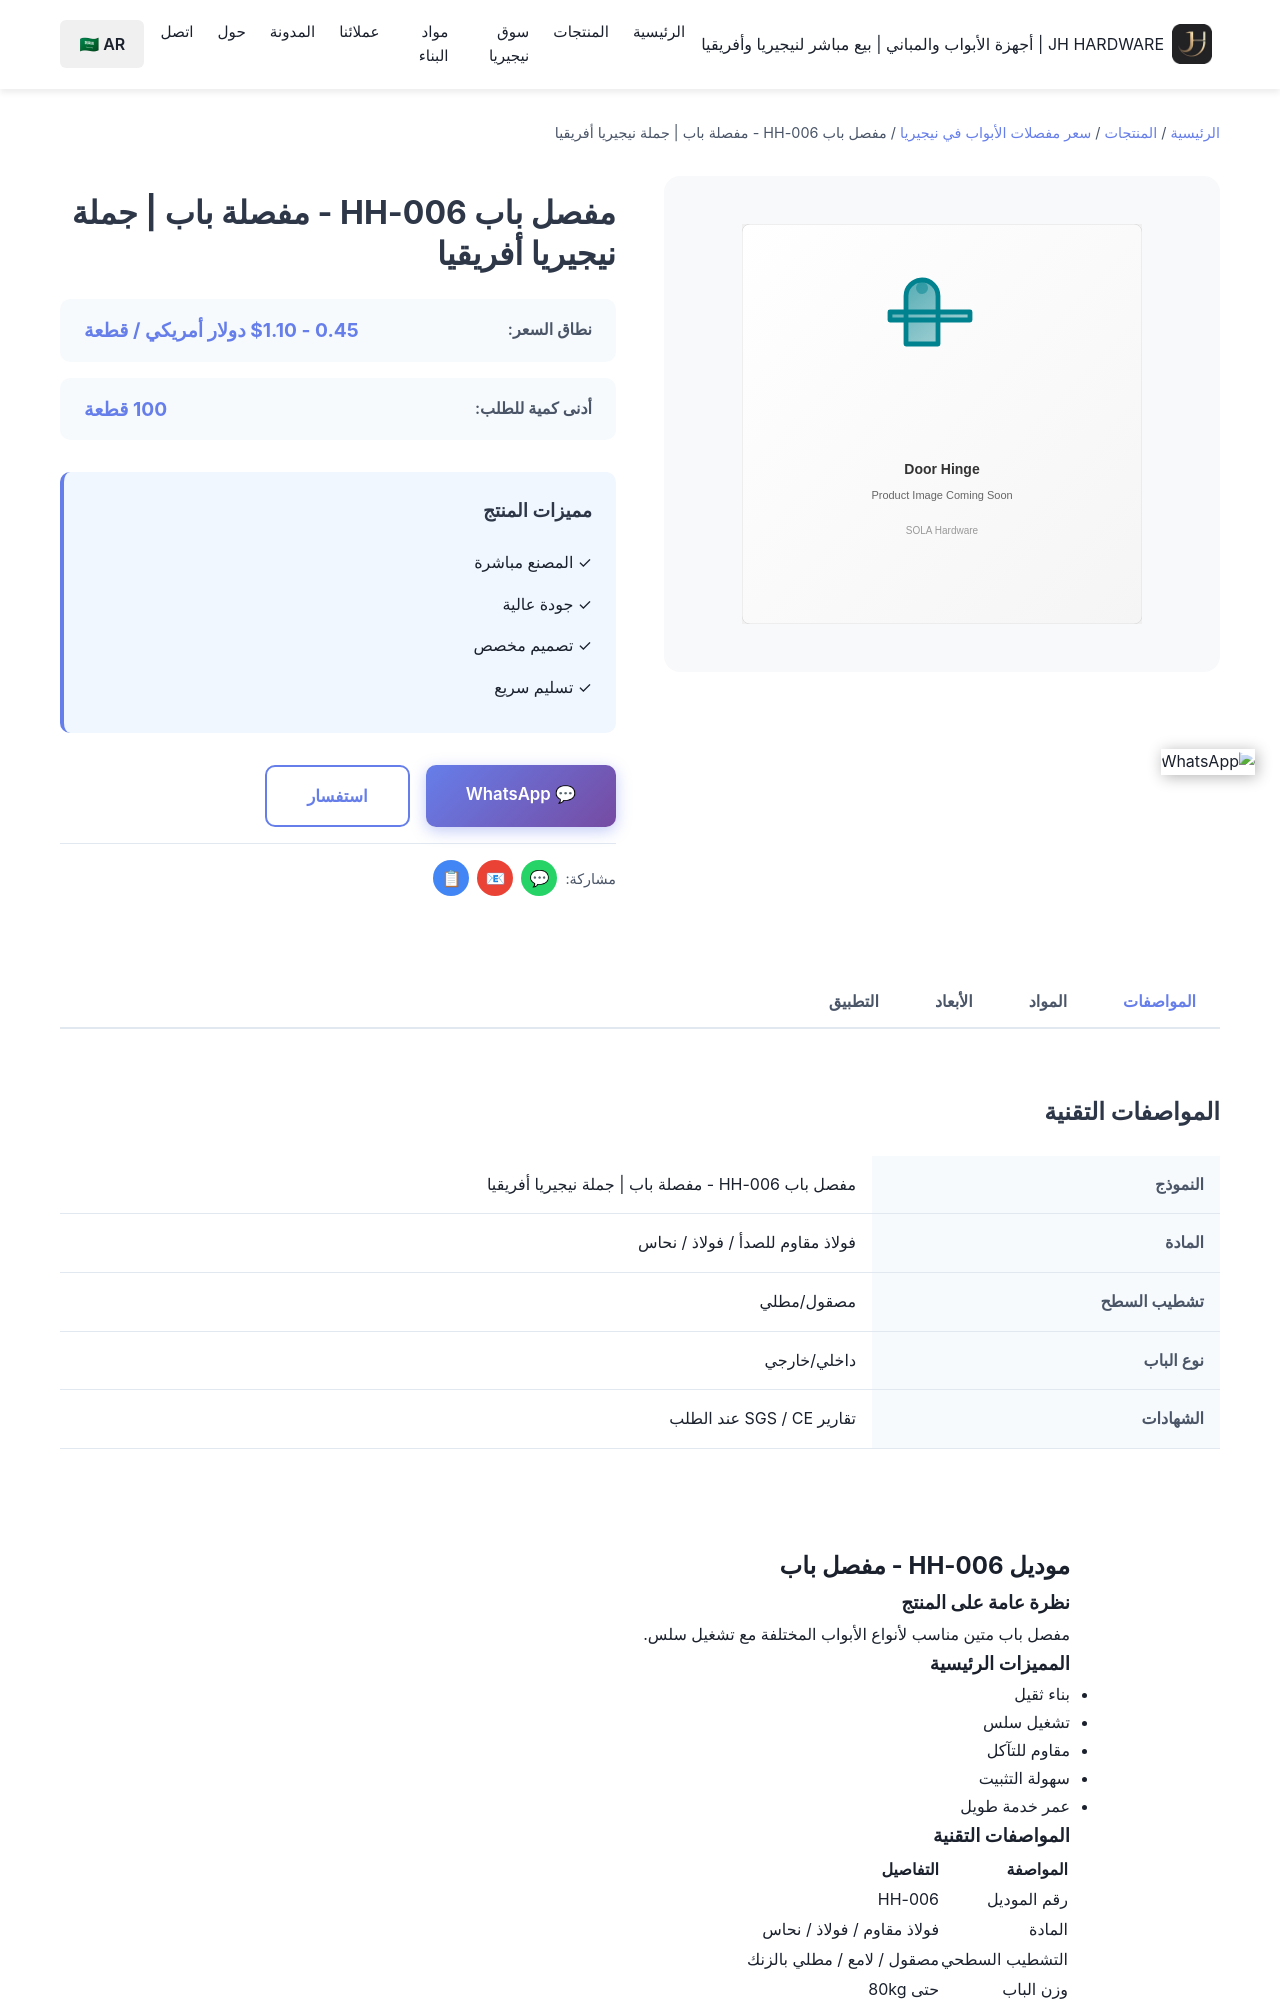

repository: Tommy9959/tommy-hardware-cn · page: ar/products/door-hinges/hh-006/index.html · generator: jekyll

---
title: مفصل باب HH-006 - مفصلة باب | جملة نيجيريا أفريقيا
product_name: مفصل باب HH-006
price_range: 0.45 - $1.10 دولار أمريكي / قطعة
moq: 100 قطعة
material: فولاذ مقاوم للصدأ / فولاذ / نحاس
finish: ساتان / لامع / مطلي بالزنك
application: جميع أنواع الأبواب
lead_time: 12-20 يوم
features:
  - 'بناء من مواد متميزة'
  - 'تشطيب مقاوم للصدأ'
  - 'تشغيل سلس'
  - 'سهولة التركيب'
  - 'سعر جملة من المصنع'
specifications:
  - 'المادة: فولاذ مقاوم / فولاذ / نحاس'
  - 'التشطيب: ساتان
